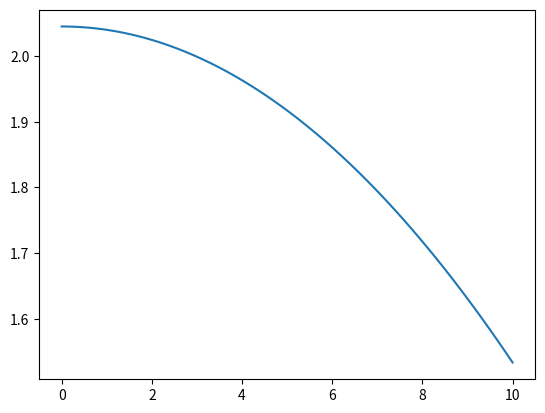

Reproduce this figure in Python.
#%%
"[markdown]"


# %%
import numpy as np
import matplotlib.pyplot as plt

r= np.linspace(0, 10, 100)
nr = 1.43**2*(1 - (r/20)**2)

plt.plot(r, nr)
plt.show()
print(np.sqrt(20))
